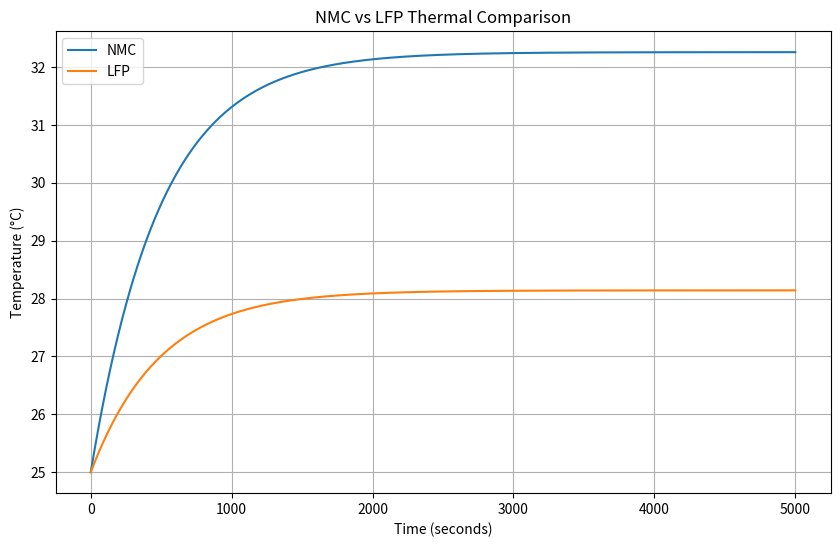
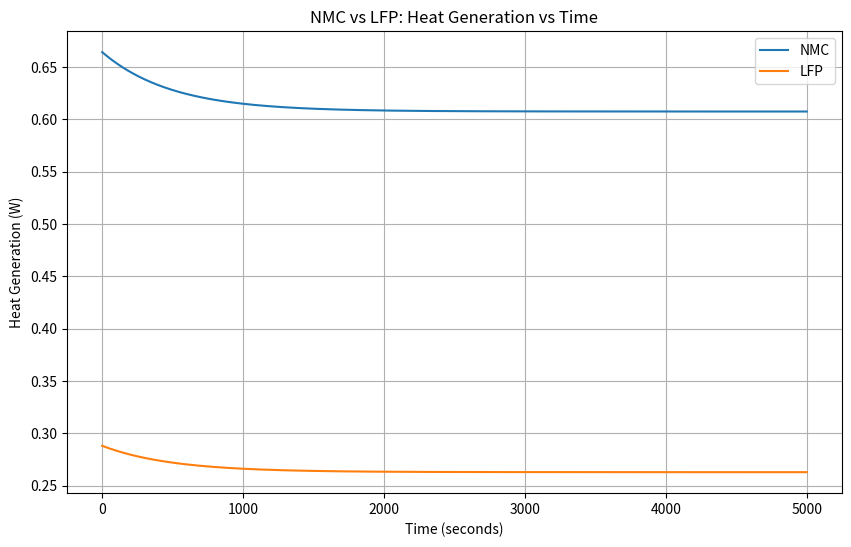

Recreate these plots in Python, in order.

import numpy as np
import matplotlib.pyplot as plt

# =====================================
# 1. CELL SPECIFICATIONS
# =====================================

# NMC 18650
nmc_capacity = 2.5       # Ah
nmc_radius = 0.009       # m
nmc_height = 0.065       # m

# LFP 18650
lfp_capacity = 2.0       # Ah
lfp_radius = 0.009       # m
lfp_height = 0.065       # m


# =====================================
# 2. THERMAL PARAMETERS
# =====================================

# PROVISIONAL values - replace after verification
nmc_mass = 0.045         # kg
lfp_mass = 0.045         # kg

nmc_cp = 1000            # J/kg K
lfp_cp = 1000            # J/kg K

# Reference resistance at 30°C
# PROVISIONAL graph-read estimates
nmc_R_ref = 0.100        # ohm
lfp_R_ref = 0.062        # ohm

nmc_alpha = -0.0125      # 1/°C
lfp_alpha = -0.0323      # 1/°C

reference_temperature = 30  # °C


# =====================================
# 3. OPERATING CONDITIONS
# =====================================

C_rate = 1

ambient_temperature = 25
initial_temperature = 25

h = 20                   # W/m² K

time_step = 1
total_time = 5000

time_values = np.arange(
    0, total_time + time_step, time_step
)

# Current at 1C
nmc_current = C_rate * nmc_capacity
lfp_current = C_rate * lfp_capacity


# =====================================
# INITIAL HEAT GENERATION COMPARISON
# =====================================

nmc_initial_R = nmc_R_ref * (
    1 + nmc_alpha *
    (initial_temperature - reference_temperature)
)

lfp_initial_R = lfp_R_ref * (
    1 + lfp_alpha *
    (initial_temperature - reference_temperature)
)

nmc_initial_heat = nmc_current**2 * nmc_initial_R
lfp_initial_heat = lfp_current**2 * lfp_initial_R

print("NMC initial resistance:", nmc_initial_R)
print("LFP initial resistance:", lfp_initial_R)

print("NMC initial heat generation:", nmc_initial_heat)
print("LFP initial heat generation:", lfp_initial_heat)


# =====================================
# 4. SURFACE AREA
# =====================================

nmc_area = (
    2 * np.pi * nmc_radius * nmc_height
    + 2 * np.pi * nmc_radius**2
)

lfp_area = (
    2 * np.pi * lfp_radius * lfp_height
    + 2 * np.pi * lfp_radius**2
)

nmc_heat_history = []
lfp_heat_history = []

# =====================================
# 5. NMC SIMULATION
# =====================================

temperature_nmc = initial_temperature
nmc_history = [temperature_nmc]

for t in time_values[1:]:

    resistance = nmc_R_ref * (
        1 + nmc_alpha *
        (temperature_nmc - reference_temperature)
    )

    heat_generation = nmc_current**2 * resistance

    heat_loss = h * nmc_area * (
        temperature_nmc - ambient_temperature
    )

    net_heat = heat_generation - heat_loss

    temperature_change = (
        net_heat / (nmc_mass * nmc_cp)
    ) * time_step

    temperature_nmc += temperature_change
    nmc_history.append(temperature_nmc)
    nmc_heat_history.append(heat_generation)


# =====================================
# 6. LFP SIMULATION
# =====================================

temperature_lfp = initial_temperature
lfp_history = [temperature_lfp]

for t in time_values[1:]:

    resistance = lfp_R_ref * (
        1 + lfp_alpha *
        (temperature_lfp - reference_temperature)
    )

    heat_generation = lfp_current**2 * resistance

    heat_loss = h * lfp_area * (
        temperature_lfp - ambient_temperature
    )

    net_heat = heat_generation - heat_loss

    temperature_change = (
        net_heat / (lfp_mass * lfp_cp)
    ) * time_step

    temperature_lfp += temperature_change
    lfp_history.append(temperature_lfp)
    lfp_heat_history.append(heat_generation)


# =====================================
# 7. RESULTS
# =====================================

nmc_final = nmc_history[-1]
lfp_final = lfp_history[-1]

print("\nNMC final temperature:", nmc_final, "°C")
print("LFP final temperature:", lfp_final, "°C")

print("NMC temperature rise:", nmc_final - ambient_temperature)
print("LFP temperature rise:", lfp_final - ambient_temperature)


# =====================================
# 8. GRAPH
# =====================================

plt.figure(figsize=(10, 6))

plt.plot(
    time_values,
    nmc_history,
    label="NMC"
)

plt.plot(
    time_values,
    lfp_history,
    label="LFP"
)

plt.xlabel("Time (seconds)")
plt.ylabel("Temperature (°C)")

plt.title("NMC vs LFP Thermal Comparison")

plt.legend()
plt.grid()

plt.savefig(
    "realistic_nmc_lfp_comparison.png",
    dpi=300
)

plt.show()



# =====================================
# HEAT GENERATION GRAPH
# =====================================

plt.figure(figsize=(10, 6))

plt.plot(
    time_values[1:],
    nmc_heat_history,
    label="NMC"
)

plt.plot(
    time_values[1:],
    lfp_heat_history,
    label="LFP"
)

plt.xlabel("Time (seconds)")
plt.ylabel("Heat Generation (W)")
plt.title("NMC vs LFP: Heat Generation vs Time")

plt.legend()
plt.grid()

plt.savefig("nmc_lfp_heat_generation.png", dpi=300)
plt.show()
